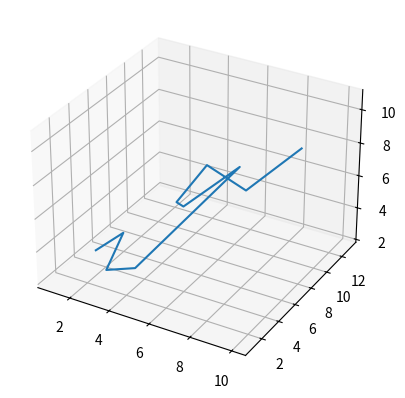

Python code for this plot:
#!/usr/bin/python3

from mpl_toolkits.mplot3d import axes3d
import matplotlib.pyplot as plt
import numpy as np
from matplotlib import style

style.use( "fast" )

fig = plt.figure()
ax = fig.add_subplot( 111, projection='3d' )

X, Y, Z = [ 1, 2, 3, 4, 5, 6, 7, 8, 9, 10 ], [ 5, 6, 2, 3, 13, 4, 1, 2, 4, 8 ], [ 2, 3, 3, 3, 5, 7, 9, 11, 9, 10 ]

ax.plot( X, Y, Z )
plt.show()

